Photos from the image-classification dataset "cropped_months" in the GitHub repository usmanali414/Classification-of-Urdu-Mnist-Data-using-Pytorch-VGG16-and-Resnet. Its 11 classes are: apr, dec, feb, jan, jul, jun, mar, May, nov, oct, sep.

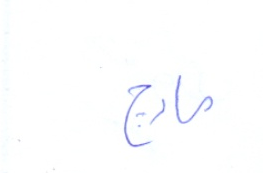
Label: mar

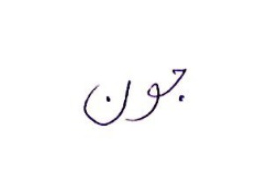
Label: jun

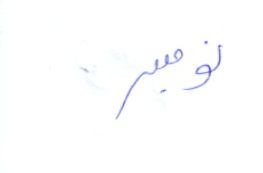
Label: nov

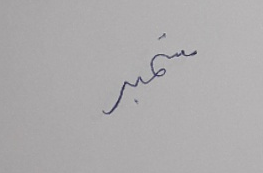
Label: sep

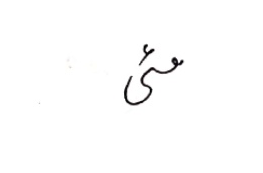
Label: May

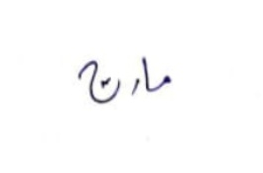
Label: mar
